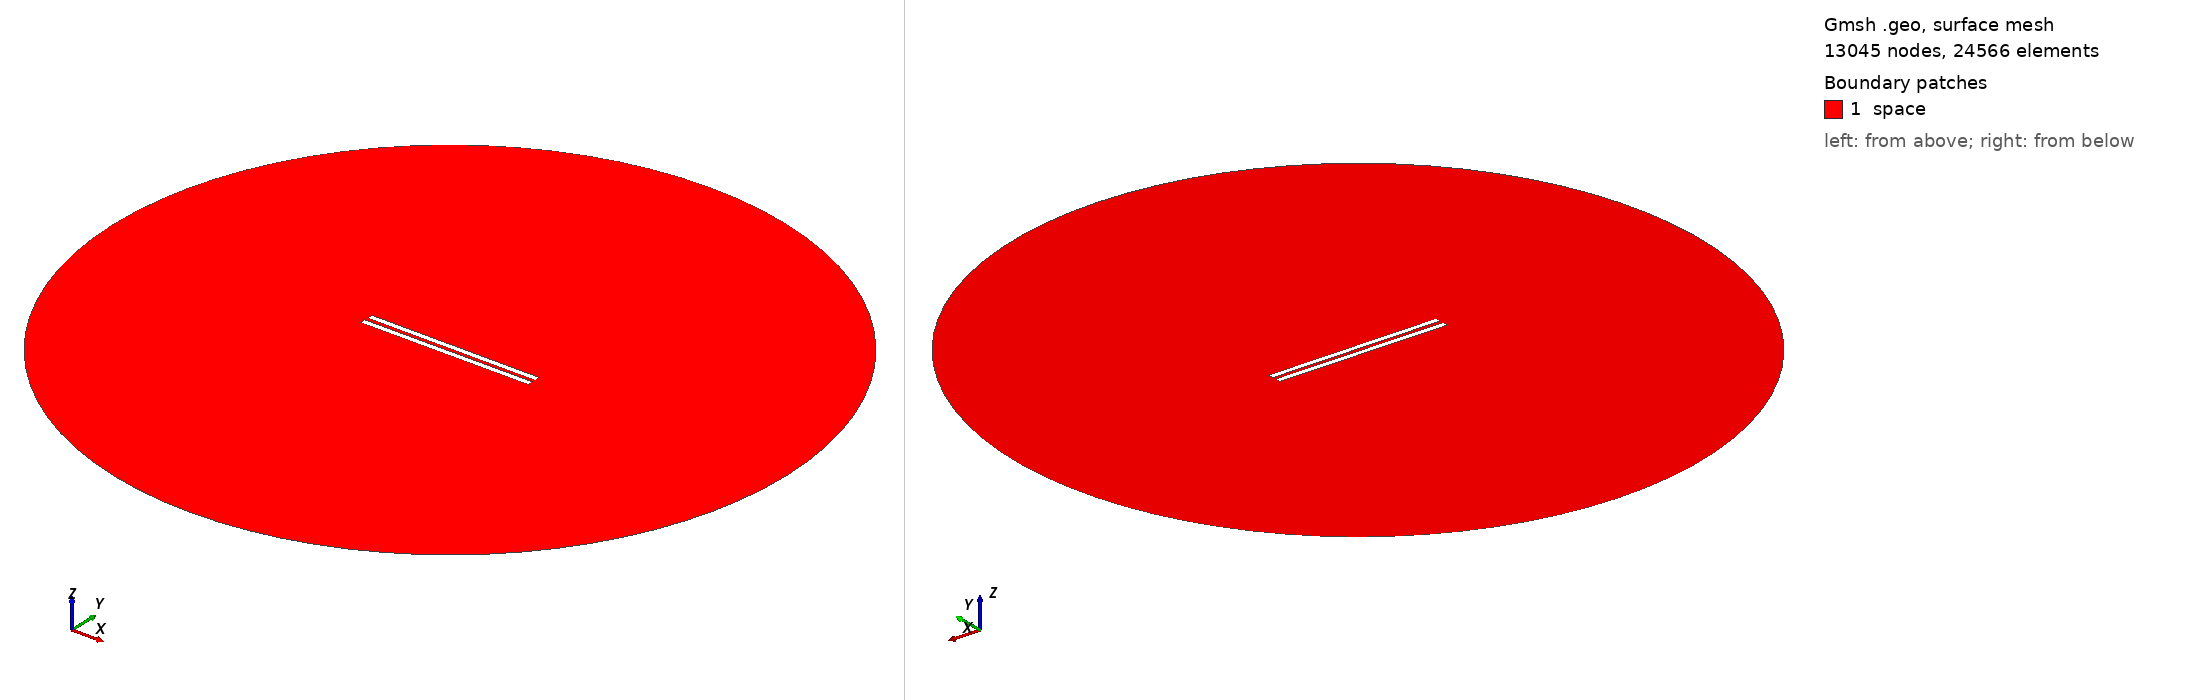

Gmsh geometry script, surface-meshed: 13045 nodes, 24566 surface elements. Boundary patches (legend numbers): 1 space. Left view from above one corner, right view from below the opposite corner. Legend entries are the model's physical surfaces. The drawing asked Gmsh for element sizes between 1% and 20% of the model's largest extent; the script's own settings can give other sizes.

=== 456.geo (drawn) ===
// Set the geometry kernel
SetFactory("OpenCASCADE");

//---------------------------------------
// Rectangles
//---------------------------------------

// Rectangle 1 (top)
Point(1) = {-49.67777777777778, 1.0277777777777777, 0, 1.0};
Point(2) = {49.67777777777778, 1.0277777777777777, 0, 1.0};
Point(3) = {49.67777777777778, 4.383333333333333, 0, 1.0};
Point(4) = {-49.67777777777778, 4.383333333333333, 0, 1.0};

Line(1) = {1, 2};
Line(2) = {2, 3};
Line(3) = {3, 4};
Line(4) = {4, 1};

Line Loop(1) = {1, 2, 3, 4};
Plane Surface(1) = {1};

Rotate { {0, 0, 1}, {0,  1.0277777777777777,  0}, -0.002 } {
  Surface{1};
}

// Rectangle 2 (bottom)
Point(5) = {-49.67777777777778, -1.0277777777777777, 0, 1.0};
Point(6) = {49.67777777777778, -1.0277777777777777, 0, 1.0};
Point(7) = {49.67777777777778, -4.383333333333333, 0, 1.0};
Point(8) = {-49.67777777777778, -4.383333333333333, 0, 1.0};

Line(5) = {5, 6};
Line(6) = {6, 7};
Line(7) = {7, 8};
Line(8) = {8, 5};

Line Loop(2) = {5, 6, 7, 8};
Plane Surface(2) = {2}; 


//---------------------------------------
// Circle
//---------------------------------------

// Define points
Point(9) = {0, 0, 0};        // Center
Point(10) = {200, 0, 0};     // Start point
Point(11) = {0, 200, 0};     // 90 degrees
Point(12) = {-200, 0, 0};    // 180 degrees
Point(13) = {0, -200, 0};    // 270 degrees

// Define circle arcs (each needs start, center, end)
Circle(9) = {10, 9, 11};
Circle(10) = {11, 9, 12};
Circle(11) = {12, 9, 13};
Circle(12) = {13, 9, 10};

// Define curve loop and surface if needed
Curve Loop(3) = {9, 10, 11, 12};
Surface(3) = {3};

// Subtract Rectangles from Circle
BooleanDifference{ Surface{3}; Delete; }{ Surface{1}; Surface{2}; Delete; }

//---------------------------------------
// Transfinite Lines and Surface
//---------------------------------------
r = 7;
Transfinite Line {1, 3} = 50*r Using Progression 1;
Transfinite Line {2, 4} = 2*r Using Progression 1;
Transfinite Line {5, 7} = 50*r Using Progression 1;
Transfinite Line {6, 8} = 2*r Using Progression 1;
Transfinite Line {9, 10, 11, 12} = 20 Using Progression 1;

//---------------------------------------
// Define Physical Groups
//---------------------------------------                

//--- Physical Curves
// Physical groups for boundaries
Physical Line("force_segment", 10) = {1};
Physical Line("upper_plate", 11) = {2, 3, 4};
Physical Line("lower_plate", 12) = {5, 6, 7, 8};
Physical Line("boundary", 20) = {9, 10, 11, 12};

//--- Physical Surfaces
Physical Surface("space", 30) = {3};

//---------------------------------------
// 6. Generate the Mesh
//---------------------------------------
Mesh 2;  // 2D mesh generation
